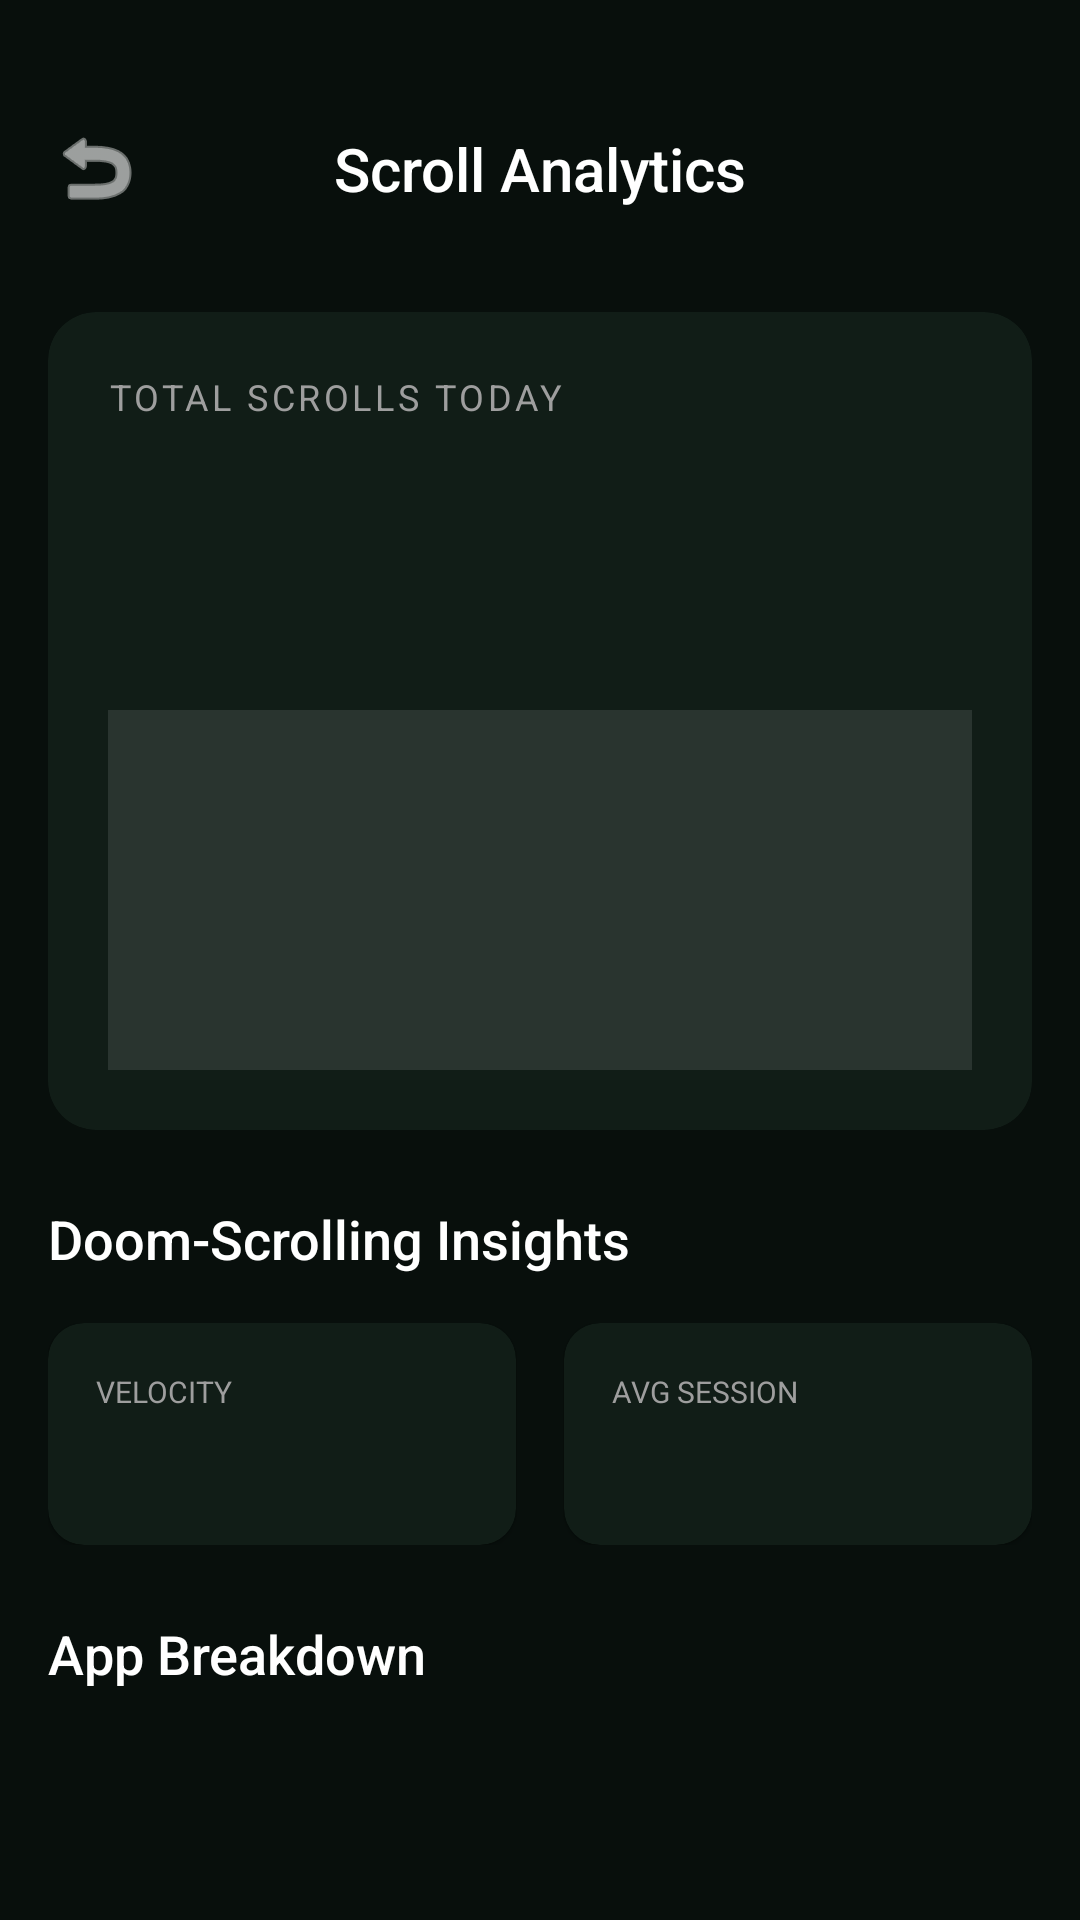

Layout XML and referenced resources for this Android screen:
<!-- AndroidManifest.xml: application theme Theme.MaterialComponents.DayNight.NoActionBar -->
<!-- res/layout/activity_scroll_analytics.xml -->
<?xml version="1.0" encoding="utf-8"?>
<androidx.core.widget.NestedScrollView xmlns:android="http://schemas.android.com/apk/res/android"
    xmlns:app="http://schemas.android.com/apk/res-auto"
    xmlns:tools="http://schemas.android.com/tools"
    android:layout_width="match_parent"
    android:layout_height="match_parent"
    android:background="@color/bg_dark"
    android:fillViewport="true">

    <androidx.constraintlayout.widget.ConstraintLayout
        android:layout_width="match_parent"
        android:layout_height="wrap_content"
        android:paddingTop="32dp"
        android:paddingBottom="48dp">

        
        <ImageButton
            android:id="@+id/btnBack"
            android:layout_width="48dp"
            android:layout_height="48dp"
            android:layout_marginStart="8dp"
            android:background="?attr/selectableItemBackgroundBorderless"
            android:contentDescription="Back"
            android:src="@android:drawable/ic_menu_revert"
            app:layout_constraintStart_toStartOf="parent"
            app:layout_constraintTop_toTopOf="parent"
            app:tint="@color/text_primary" />

        <TextView
            android:id="@+id/tvHeaderTitle"
            android:layout_width="wrap_content"
            android:layout_height="wrap_content"
            android:fontFamily="sans-serif-medium"
            android:text="Scroll Analytics"
            android:textColor="@color/text_primary"
            android:textSize="20sp"
            app:layout_constraintBottom_toBottomOf="@id/btnBack"
            app:layout_constraintEnd_toEndOf="parent"
            app:layout_constraintStart_toStartOf="parent"
            app:layout_constraintTop_toTopOf="@id/btnBack" />

        
        <com.google.android.material.card.MaterialCardView
            android:id="@+id/cvTotalScrolls"
            android:layout_width="0dp"
            android:layout_height="wrap_content"
            android:layout_marginHorizontal="16dp"
            android:layout_marginTop="24dp"
            app:cardBackgroundColor="@color/card_dark"
            app:cardCornerRadius="16dp"
            app:cardElevation="0dp"
            app:layout_constraintEnd_toEndOf="parent"
            app:layout_constraintStart_toStartOf="parent"
            app:layout_constraintTop_toBottomOf="@id/btnBack">

            <LinearLayout
                android:layout_width="match_parent"
                android:layout_height="wrap_content"
                android:orientation="vertical"
                android:padding="20dp">

                <TextView
                    android:layout_width="wrap_content"
                    android:layout_height="wrap_content"
                    android:text="TOTAL SCROLLS TODAY"
                    android:textColor="@color/text_secondary"
                    android:textSize="12sp"
                    android:letterSpacing="0.1" />

                <TextView
                    android:id="@+id/tvBigScrollCount"
                    android:layout_width="wrap_content"
                    android:layout_height="wrap_content"
                    android:layout_marginTop="8dp"
                    android:fontFamily="sans-serif-black"
                    android:textColor="@color/text_primary"
                    android:textSize="48sp"
                    tools:text="1,240" />

                
                <View
                    android:layout_width="match_parent"
                    android:layout_height="120dp"
                    android:layout_marginTop="24dp"
                    android:background="#1AFFFFFF" />
            </LinearLayout>
        </com.google.android.material.card.MaterialCardView>

        
        <TextView
            android:id="@+id/tvInsightsTitle"
            android:layout_width="wrap_content"
            android:layout_height="wrap_content"
            android:layout_marginStart="16dp"
            android:layout_marginTop="24dp"
            android:fontFamily="sans-serif-medium"
            android:text="Doom-Scrolling Insights"
            android:textColor="@color/text_primary"
            android:textSize="18sp"
            app:layout_constraintStart_toStartOf="parent"
            app:layout_constraintTop_toBottomOf="@id/cvTotalScrolls" />

        <LinearLayout
            android:id="@+id/llInsights"
            android:layout_width="match_parent"
            android:layout_height="wrap_content"
            android:layout_marginHorizontal="16dp"
            android:layout_marginTop="16dp"
            android:orientation="horizontal"
            app:layout_constraintTop_toBottomOf="@id/tvInsightsTitle">

            <com.google.android.material.card.MaterialCardView
                android:layout_width="0dp"
                android:layout_height="wrap_content"
                android:layout_marginEnd="8dp"
                android:layout_weight="1"
                app:cardBackgroundColor="@color/card_dark"
                app:cardCornerRadius="12dp">
                <LinearLayout
                    android:layout_width="match_parent"
                    android:layout_height="wrap_content"
                    android:orientation="vertical"
                    android:padding="16dp">
                    <TextView
                        android:layout_width="wrap_content"
                        android:layout_height="wrap_content"
                        android:text="VELOCITY"
                        android:textColor="@color/text_secondary"
                        android:textSize="10sp" />
                    <TextView
                        android:id="@+id/tvVelocity"
                        android:layout_width="wrap_content"
                        android:layout_height="wrap_content"
                        android:layout_marginTop="4dp"
                        android:fontFamily="sans-serif-bold"
                        android:textColor="@color/text_primary"
                        android:textSize="18sp"
                        tools:text="42 S/min" />
                </LinearLayout>
            </com.google.android.material.card.MaterialCardView>

            <com.google.android.material.card.MaterialCardView
                android:layout_width="0dp"
                android:layout_height="wrap_content"
                android:layout_marginStart="8dp"
                android:layout_weight="1"
                app:cardBackgroundColor="@color/card_dark"
                app:cardCornerRadius="12dp">
                <LinearLayout
                    android:layout_width="match_parent"
                    android:layout_height="wrap_content"
                    android:orientation="vertical"
                    android:padding="16dp">
                    <TextView
                        android:layout_width="wrap_content"
                        android:layout_height="wrap_content"
                        android:text="AVG SESSION"
                        android:textColor="@color/text_secondary"
                        android:textSize="10sp" />
                    <TextView
                        android:id="@+id/tvAvgSession"
                        android:layout_width="wrap_content"
                        android:layout_height="wrap_content"
                        android:layout_marginTop="4dp"
                        android:fontFamily="sans-serif-bold"
                        android:textColor="@color/text_primary"
                        android:textSize="18sp"
                        tools:text="186 scrolls" />
                </LinearLayout>
            </com.google.android.material.card.MaterialCardView>
        </LinearLayout>

        
        <TextView
            android:id="@+id/tvBreakdownTitle"
            android:layout_width="wrap_content"
            android:layout_height="wrap_content"
            android:layout_marginStart="16dp"
            android:layout_marginTop="24dp"
            android:fontFamily="sans-serif-medium"
            android:text="App Breakdown"
            android:textColor="@color/text_primary"
            android:textSize="18sp"
            app:layout_constraintStart_toStartOf="parent"
            app:layout_constraintTop_toBottomOf="@id/llInsights" />

        <androidx.recyclerview.widget.RecyclerView
            android:id="@+id/rvBreakdown"
            android:layout_width="match_parent"
            android:layout_height="wrap_content"
            android:layout_marginTop="8dp"
            android:nestedScrollingEnabled="false"
            app:layoutManager="androidx.recyclerview.widget.LinearLayoutManager"
            app:layout_constraintTop_toBottomOf="@id/tvBreakdownTitle"
            tools:listitem="@layout/item_usage" />

    </androidx.constraintlayout.widget.ConstraintLayout>

</androidx.core.widget.NestedScrollView>
<!-- res/layout/item_usage.xml (included above) -->
<com.google.android.material.card.MaterialCardView xmlns:android="http://schemas.android.com/apk/res/android"
    xmlns:app="http://schemas.android.com/apk/res-auto"
    xmlns:tools="http://schemas.android.com/tools"
    android:layout_width="match_parent"
    android:layout_height="wrap_content"
    android:layout_marginHorizontal="16dp"
    android:layout_marginVertical="6dp"
    app:cardBackgroundColor="@color/card_dark"
    app:cardCornerRadius="12dp"
    app:cardElevation="0dp">

    <androidx.constraintlayout.widget.ConstraintLayout
        android:layout_width="match_parent"
        android:layout_height="wrap_content"
        android:padding="12dp">

        <ImageView
            android:id="@+id/appIcon"
            android:layout_width="40dp"
            android:layout_height="40dp"
            android:contentDescription="App Icon"
            app:layout_constraintBottom_toBottomOf="parent"
            app:layout_constraintStart_toStartOf="parent"
            app:layout_constraintTop_toTopOf="parent"
            tools:src="@android:drawable/sym_def_app_icon" />

        <TextView
            android:id="@+id/appName"
            android:layout_width="0dp"
            android:layout_height="wrap_content"
            android:layout_marginStart="16dp"
            android:fontFamily="sans-serif-medium"
            android:textColor="@color/text_primary"
            android:textSize="16sp"
            app:layout_constraintEnd_toStartOf="@+id/appTime"
            app:layout_constraintStart_toEndOf="@id/appIcon"
            app:layout_constraintTop_toTopOf="parent"
            tools:text="Instagram" />

        <ProgressBar
            android:id="@+id/appUsageProgress"
            style="?android:attr/progressBarStyleHorizontal"
            android:layout_width="0dp"
            android:layout_height="4dp"
            android:layout_marginTop="8dp"
            android:progress="60"
            android:progressDrawable="@drawable/usage_progress_drawable"
            app:layout_constraintEnd_toEndOf="@id/appName"
            app:layout_constraintStart_toStartOf="@id/appName"
            app:layout_constraintTop_toBottomOf="@id/appName" />

        <TextView
            android:id="@+id/appTime"
            android:layout_width="wrap_content"
            android:layout_height="wrap_content"
            android:fontFamily="sans-serif-medium"
            android:textColor="@color/text_primary"
            android:textSize="14sp"
            android:gravity="end"
            app:layout_constraintBottom_toBottomOf="parent"
            app:layout_constraintEnd_toEndOf="parent"
            app:layout_constraintTop_toTopOf="parent"
            tools:text="1h 20m / 2h" />

    </androidx.constraintlayout.widget.ConstraintLayout>
</com.google.android.material.card.MaterialCardView>
<!-- resources referenced by this layout -->
<resources>
  <color name="bg_dark">#080F0C</color>
  <color name="card_dark">#111D17</color>
  <color name="text_primary">#FFFFFF</color>
  <color name="text_secondary">#9E9E9E</color>
  <!-- drawable usage_progress_drawable (drawable) -->
  <?xml version="1.0" encoding="utf-8"?>
  <layer-list xmlns:android="http://schemas.android.com/apk/res/android">
      <item android:id="@android:id/background">
          <shape>
              <corners android:radius="2dp" />
              <solid android:color="#1AFFFFFF" />
          </shape>
      </item>
      <item android:id="@android:id/progress">
          <clip>
              <shape>
                  <corners android:radius="2dp" />
                  <solid android:color="@color/accent_green" />
              </shape>
          </clip>
      </item>
  </layer-list>
  <color name="accent_green">#00D261</color>
</resources>
